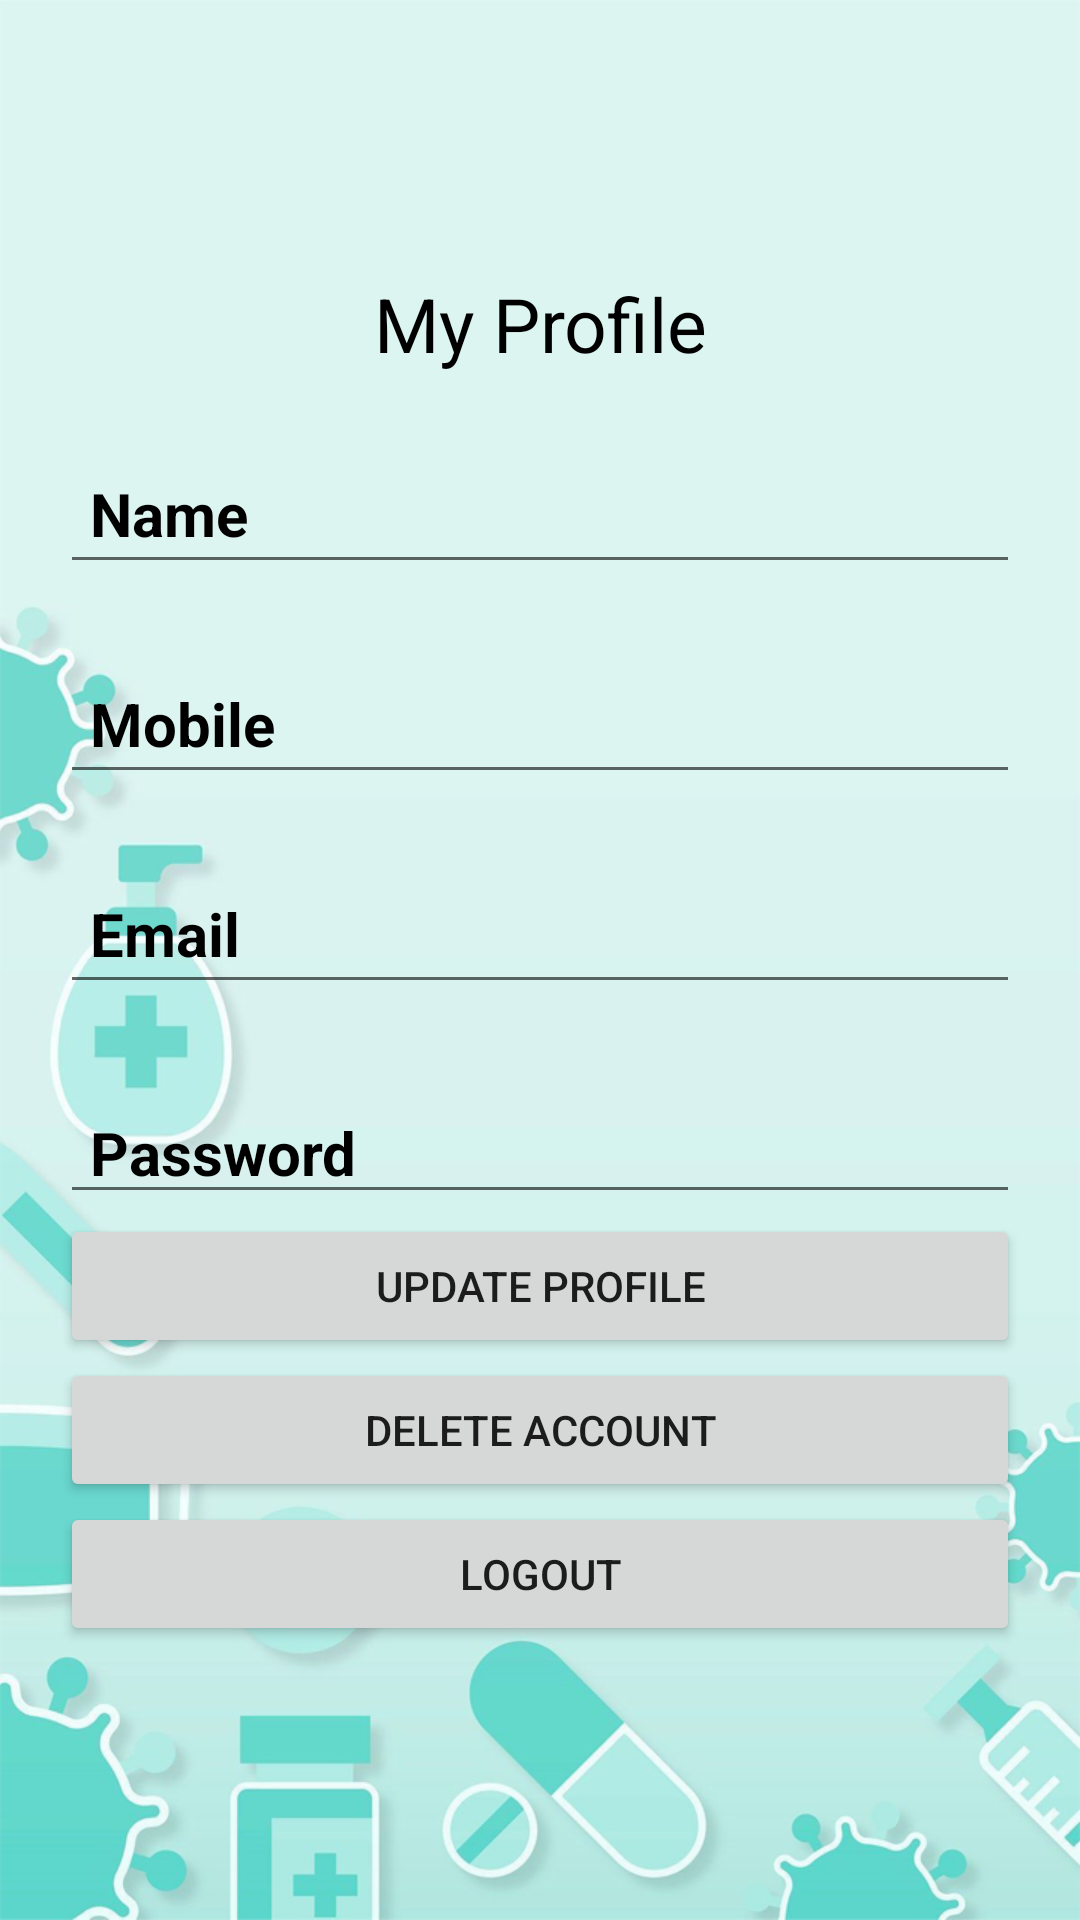

The Android layout XML behind this screen, and the referenced resources:
<!-- AndroidManifest.xml: application theme Theme.PharmacyApp -->
<!-- res/layout/fragment_user_profile.xml -->
<?xml version="1.0" encoding="utf-8"?>
<RelativeLayout xmlns:android="http://schemas.android.com/apk/res/android"
    xmlns:tools="http://schemas.android.com/tools"
    android:layout_width="match_parent"
    android:layout_height="match_parent"
    android:gravity="center_vertical"
    android:background="@drawable/medical_background"
    tools:context=".UserProfileFragment">

        <LinearLayout
            android:layout_marginLeft="20dp"
            android:layout_marginRight="20dp"
            android:layout_width="match_parent"
            android:layout_height="wrap_content"
            android:orientation="vertical">


            <TextView
                android:id="@+id/textView"
                android:textColor="@color/black"
                android:textAlignment="center"
                android:textSize="25dp"
                android:layout_width="match_parent"
                android:layout_height="wrap_content"
                android:text="My Profile" />

            <EditText
                android:id="@+id/name"
                android:layout_width="match_parent"
                android:layout_height="50dp"
                android:layout_marginTop="20dp"
                android:textColorHint="#000000"
                android:hint="Name"
                android:textStyle="bold"
                android:inputType="none"
                android:paddingLeft="10dp"
                android:textSize="20sp" />


            <EditText
                android:id="@+id/mobile"
                android:layout_width="match_parent"
                android:layout_height="50dp"
                android:layout_marginTop="20dp"
                android:hint="Mobile"
                android:inputType="none"
                android:paddingLeft="10dp"
                android:textColorHint="#000000"
                android:textSize="20sp"
                android:textStyle="bold" />

            <EditText
                android:id="@+id/email"
                android:layout_width="match_parent"
                android:layout_height="50dp"
                android:layout_marginTop="20dp"
                android:hint="Email"
                android:inputType="none"
                android:paddingLeft="10dp"
                android:textColorHint="#000000"
                android:textSize="20sp"
                android:textStyle="bold" />

            <EditText
                android:id="@+id/password"
                android:layout_width="match_parent"
                android:layout_height="40dp"
                android:layout_marginTop="30dp"
                android:hint="Password"
                android:textColorHint="#000000"
                android:password="true"
                android:textStyle="bold"
                android:inputType="none"
                android:paddingLeft="10dp"
                android:textSize="20sp" />


            <Button
                android:id="@+id/btn_update"
                android:layout_width="match_parent"
                android:layout_height="wrap_content"
                android:text="Update Profile" />

            <Button
                android:id="@+id/btn_delete"
                android:layout_width="match_parent"
                android:layout_height="wrap_content"
                android:text="Delete Account" />

            <Button
                android:id="@+id/btn_logout"
                android:layout_width="match_parent"
                android:layout_height="wrap_content"
                android:text="Logout" />




        </LinearLayout>


</RelativeLayout>
<!-- resources referenced by this layout -->
<resources>
  <color name="black">#FF000000</color>
  <!-- drawable medical_background: png bitmap (drawable, 157618 bytes) -->
  <style name="Theme.PharmacyApp" parent="Theme.MaterialComponents.Light">
          
          <item name="colorPrimary">@color/teal_900</item>
          <item name="colorPrimaryVariant">@color/teal_700</item>
          <item name="colorOnPrimary">@color/white</item>
          
          <item name="colorSecondary">@color/teal_200</item>
          <item name="colorSecondaryVariant">@color/teal_700</item>
          <item name="colorOnSecondary">@color/black</item>
          <item name="android:forceDarkAllowed" tools:targetApi="q">false</item>
          
          <item name="android:statusBarColor" tools:targetApi="l">?attr/colorPrimaryVariant</item>
          <item name="actionBarTheme">@style/AppTheme.AppBarOverlay</item>
          
      </style>
  <color name="teal_900">#066868</color>
  <color name="teal_700">#FF018786</color>
  <color name="white">#FFFFFFFF</color>
  <color name="teal_200">#FF03DAC5</color>
  <style name="AppTheme.AppBarOverlay" parent="ThemeOverlay.AppCompat.Dark.ActionBar">
          <item name="android:textColorPrimary">@color/white</item>
      </style>
</resources>
